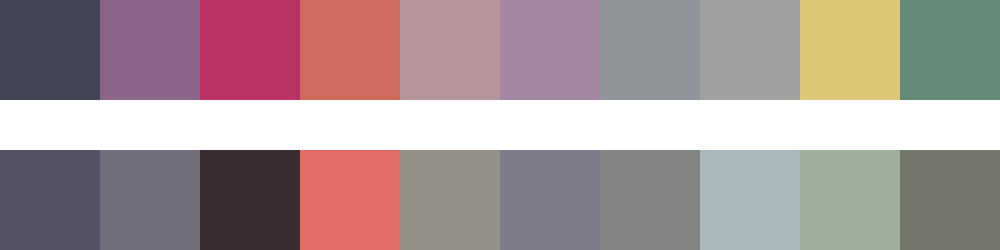

Values plotted in this chart, from the file beside it:
#444457	#8c658a	#b93264	#ce6b5d	#b5959b	#a386a2	#919499	#9fa19f	#dec677	#648b78
#545263	#736e7c	#3a2c31	#e26c66	#929087	#7b7b89	#838383	#a8b7b9	#9eaf9c	#74756c
